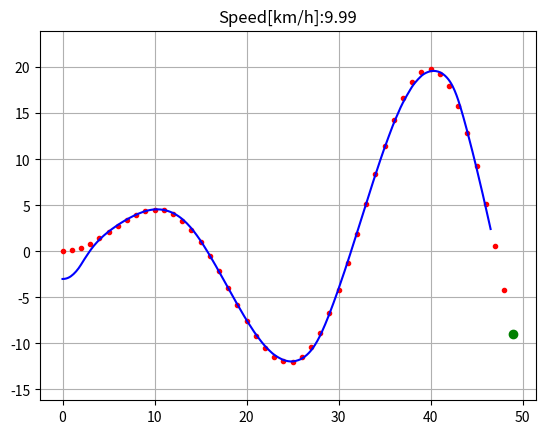

Write the Python code that produced this figure.
# coding=utf-8

import numpy as np
import math
import matplotlib.pyplot as plt

k = 0.1  # 前视距离系数
Lfc = 2.0  # 前视距离
Kp = 1.0  # 速度P控制器系数
dt = 0.1  # 时间间隔，单位：s
L = 2.9  # 车辆轴距，单位：m


class VehicleState:

    def __init__(self, x=0.0, y=0.0, yaw=0.0, v=0.0):
        self.x = x
        self.y = y
        self.yaw = yaw
        self.v = v


def update(state, a, delta):
    state.x = state.x + state.v * math.cos(state.yaw) * dt
    state.y = state.y + state.v * math.sin(state.yaw) * dt
    state.yaw = state.yaw + state.v / L * math.tan(delta) * dt
    state.v = state.v + a * dt

    return state


def PControl(target, current):
    a = Kp * (target - current)

    return a


def pure_pursuit_control(state, cx, cy, pind):
    ind = calc_target_index(state, cx, cy)

    if pind >= ind:
        ind = pind

    if ind < len(cx):
        tx = cx[ind]
        ty = cy[ind]
    else:
        tx = cx[-1]
        ty = cy[-1]
        ind = len(cx) - 1

    alpha = math.atan2(ty - state.y, tx - state.x) - state.yaw

    if state.v < 0:  # back
        alpha = math.pi - alpha

    Lf = k * state.v + Lfc

    delta = math.atan2(2.0 * L * math.sin(alpha) / Lf, 1.0)

    return delta, ind


def calc_target_index(state, cx, cy):
    # 搜索最临近的路点
    dx = [state.x - icx for icx in cx]
    dy = [state.y - icy for icy in cy]
    d = [abs(math.sqrt(idx ** 2 + idy ** 2)) for (idx, idy) in zip(dx, dy)]
    ind = d.index(min(d))
    L = 0.0

    Lf = k * state.v + Lfc

    while Lf > L and (ind + 1) < len(cx):
        dx = cx[ind + 1] - cx[ind]
        dy = cx[ind + 1] - cx[ind]
        L += math.sqrt(dx ** 2 + dy ** 2)
        ind += 1

    return ind


def main():
    #  设置目标路点
    cx = np.arange(0, 50, 1)
    cy = [math.sin(ix / 5.0) * ix / 2.0 for ix in cx]

    target_speed = 10.0 / 3.6  # [m/s]

    T = 100.0  # 最大模拟时间

    # 设置车辆的出事状态
    state = VehicleState(x=-0.0, y=-3.0, yaw=0.0, v=0.0)

    lastIndex = len(cx) - 1
    time = 0.0
    x = [state.x]
    y = [state.y]
    yaw = [state.yaw]
    v = [state.v]
    t = [0.0]
    target_ind = calc_target_index(state, cx, cy)

    while T >= time and lastIndex > target_ind:
        ai = PControl(target_speed, state.v)
        di, target_ind = pure_pursuit_control(state, cx, cy, target_ind)
        state = update(state, ai, di)

        time = time + dt

        x.append(state.x)
        y.append(state.y)
        yaw.append(state.yaw)
        v.append(state.v)
        t.append(time)

        plt.cla()
        plt.plot(cx, cy, ".r", label="course")
        plt.plot(x, y, "-b", label="trajectory")
        plt.plot(cx[target_ind], cy[target_ind], "go", label="target")
        plt.axis("equal")
        plt.grid(True)
        plt.title("Speed[km/h]:" + str(state.v * 3.6)[:4])
        plt.pause(0.001)


if __name__ == '__main__':
    main()